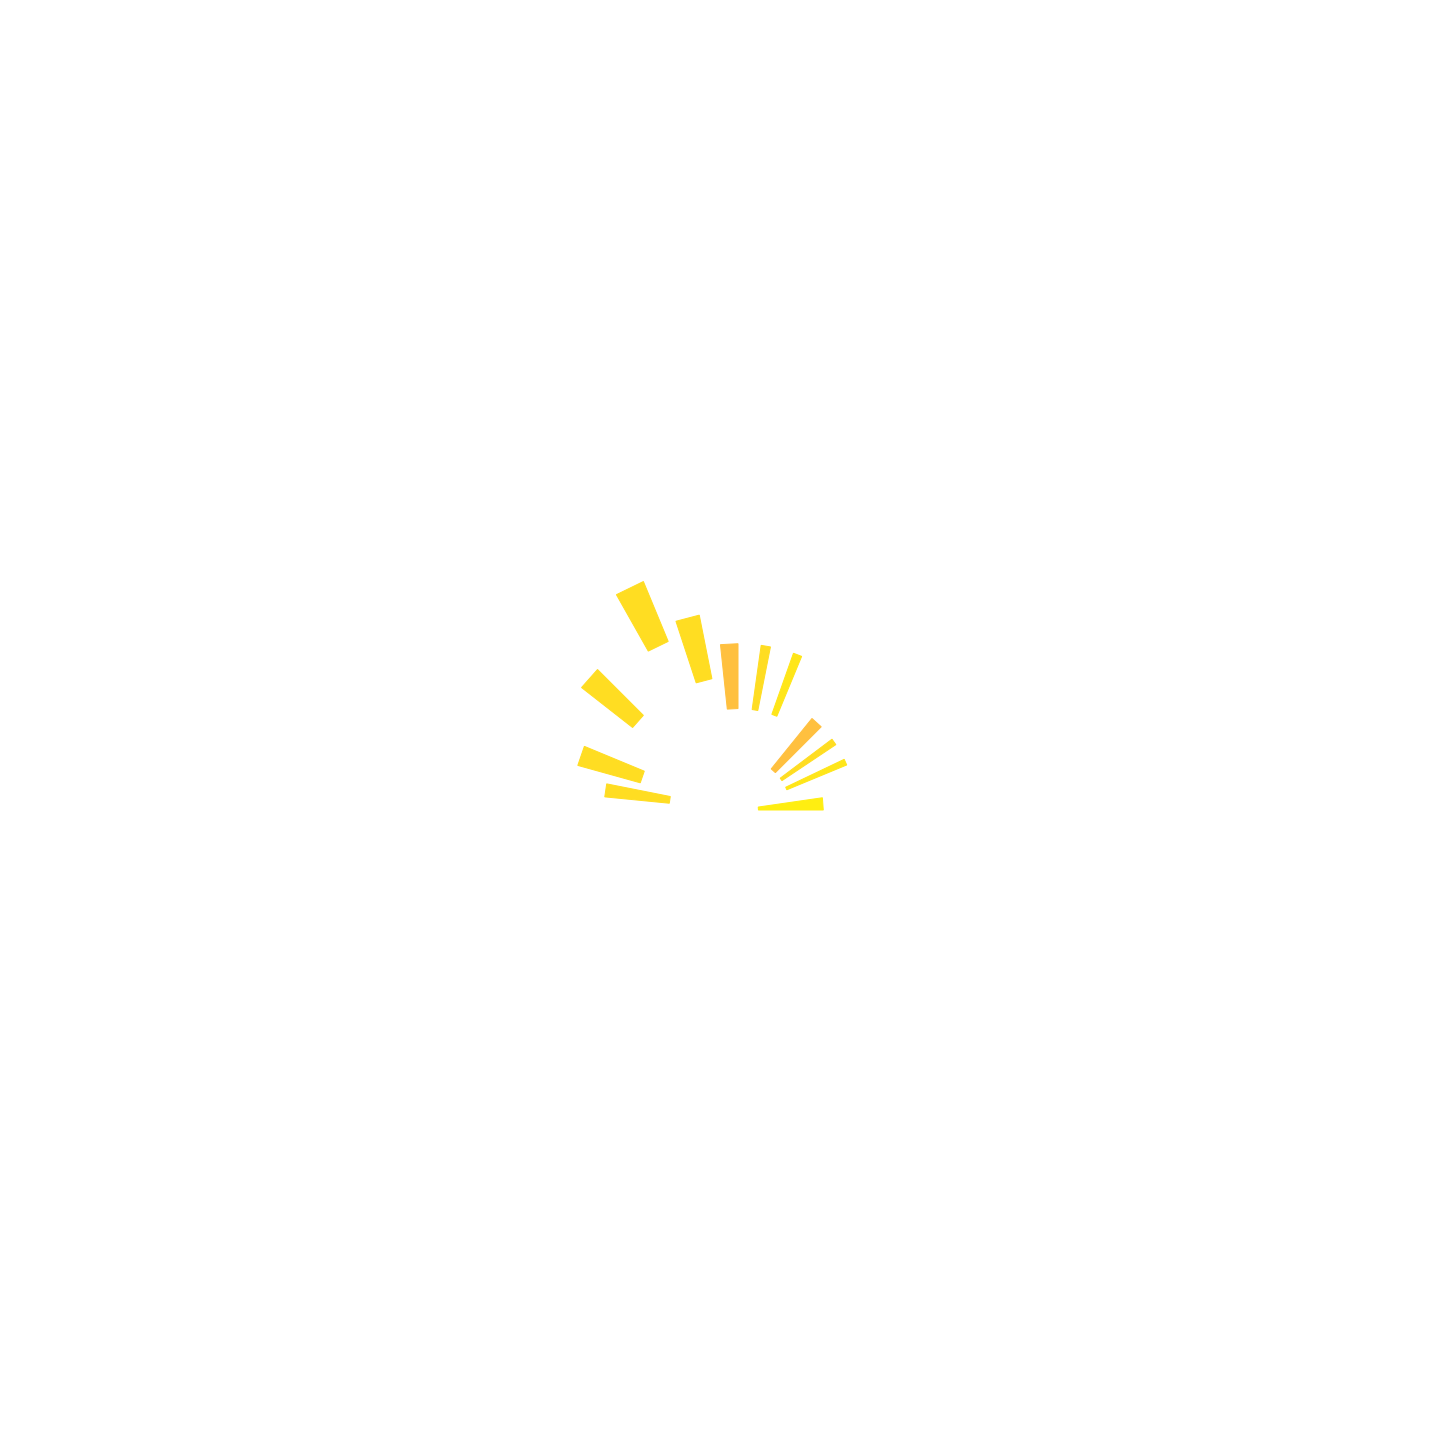

Data behind this chart, as committed beside it:
Pitch, Velocity, Position, Length
42, 112, 0.0, 0.367
44, 108, 0.5, 0.134
44, 104, 0.75, 0.144
44, 90, 1.0, 0.269
47, 108, 1.5, 0.134
47, 104, 1.75, 0.144
47, 90, 2.0, 0.269
49, 104, 2.25, 0.309
52, 104, 2.5, 0.309
49, 104, 3.0, 0.309
47, 104, 3.5, 0.309
45, 104, 3.75, 0.25
